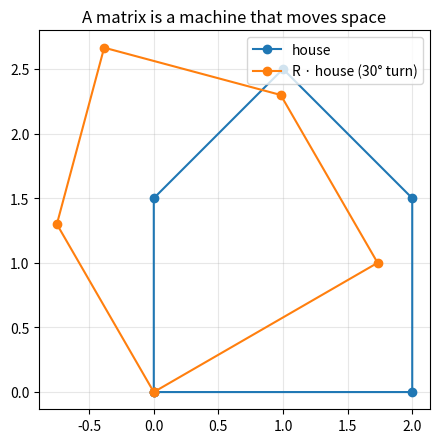
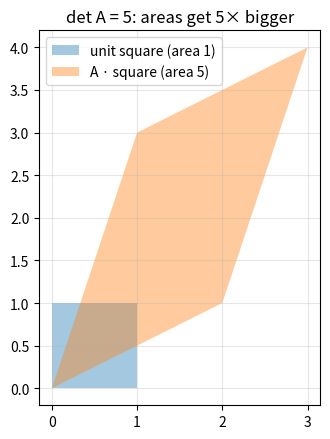
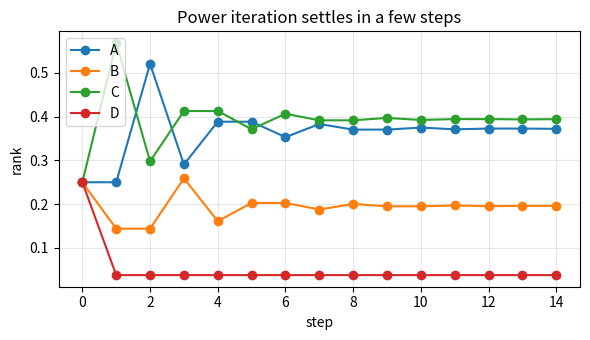
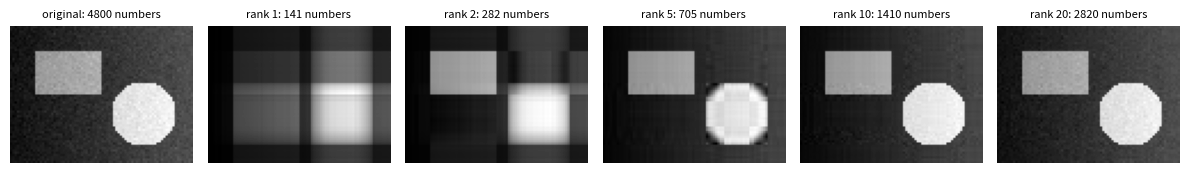
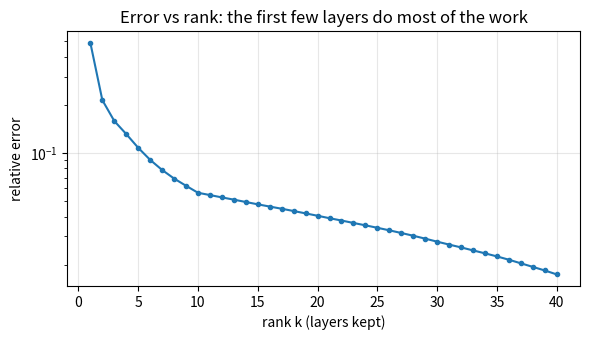

The script that saved these images, in order:
# %% [markdown]
# # Lab 2: Matrices & transformations from scratch 🧮
#
# You'll multiply a matrix by a vector with your own loop (then see why everyone uses @), build a
# neural-network layer that runs on a whole batch, center data with broadcasting, solve a 2×2
# system with the determinant, compute Google's PageRank by power iteration, compress a picture
# with the SVD, and count how few numbers LoRA needs to fine-tune a big model.
#
# How to run: open this file in VS Code and click "Run Cell" above each `# %%`,
# or run the whole thing with `python3 phase2_matrices.py`. Setup (once):
# `pip install -r requirements.txt`.
# ✅ SOLUTION FILE: every TODO is filled in. Try labs/phase2_matrices.py yourself first!
# Lessons to reread if stuck: 2.1 (matrices), 2.2 (matmul = a layer), 2.3 (shapes, broadcasting),
# 2.4 (determinant, solving, LoRA), 2.5 (eigenvectors, PageRank), 2.6 (SVD).

# %%
import time
import warnings

import numpy as np
import matplotlib.pyplot as plt

warnings.filterwarnings("ignore", message=".*non-interactive.*")  # quiet when there's no screen

rng = np.random.default_rng(0)  # one seeded random generator → the same "random" numbers every run


def check(cond, msg):
    """Stop with ❌ if cond is False, otherwise print ✅ and the message."""
    assert cond, "❌ " + msg
    print("✅", msg)


def close(a, b, tol=1e-3):
    """True if a and b (numbers or arrays) are equal up to a small rounding tolerance."""
    return np.allclose(a, b, atol=tol)


# %% TODO 1: matrix × vector = one dot product per row
def matvec_loop(A, x):
    # TODO: output number i is (row i of A) · x. Collect them in a list and return it as an array.
    # Hint:
    #   out = []
    #   for i in range(A.shape[0]):          # A.shape[0] = number of rows
    #       out.append(np.dot(A[i], x))      # A[i] is row i
    #   return np.array(out)
    out = []
    for i in range(A.shape[0]):
        out.append(np.dot(A[i], x))
    return np.array(out)


A = np.array([[2, -1], [1, 1]])
x = np.array([3, 2])
check(close(matvec_loop(A, x), [4, 5]), "[[2, −1], [1, 1]] · [3, 2] = [2·3 − 1·2, 1·3 + 1·2] = [4, 5]")
check(close(matvec_loop(A, x), 3 * A[:, 0] + 2 * A[:, 1]), "same as 3·(column 1) + 2·(column 2): columns = where the axes land")
M, v = rng.standard_normal((5, 3)), rng.standard_normal(3)
check(close(matvec_loop(M, v), M @ v), "agrees with NumPy's @ on a random 5×3 matrix")
check(matvec_loop(M, v).shape == (5,), "(5×3) · (3) → 5 numbers: one per row")


# %% See it: a matrix moves the whole plane (here, a 30° turn), and @ is much faster than a loop
th = np.radians(30)
R = np.array([[np.cos(th), -np.sin(th)], [np.sin(th), np.cos(th)]])  # rotate 30° counterclockwise
house = np.array([[0, 0], [2, 0], [2, 1.5], [1, 2.5], [0, 1.5], [0, 0]])  # one corner per row
turned = np.array([matvec_loop(R, corner) for corner in house])
plt.figure(figsize=(4.5, 4.5))
plt.plot(house[:, 0], house[:, 1], "o-", label="house")
plt.plot(turned[:, 0], turned[:, 1], "o-", label="R · house (30° turn)")
plt.gca().set_aspect("equal"); plt.grid(alpha=0.3); plt.legend(); plt.title("A matrix is a machine that moves space")
plt.tight_layout(); plt.show()
check(close(np.linalg.norm(turned[2]), np.linalg.norm(house[2])), "a rotation keeps every length (distance to the corner [2, 1.5] is still 2.5)")

big_A, big_x = rng.standard_normal((2000, 2000)), rng.standard_normal(2000)
y_np = big_A @ big_x                     # a first call "warms up" NumPy's fast math library
t_loop, t_np = [], []
for repeat in range(5):                  # time each way 5 times and keep the fastest
    t0 = time.perf_counter(); y_loop = matvec_loop(big_A, big_x); t_loop.append(time.perf_counter() - t0)
    t0 = time.perf_counter(); y_np = big_A @ big_x; t_np.append(time.perf_counter() - t0)
print(f"2000×2000 matrix × vector: your loop {min(t_loop) * 1000:.2f} ms, @ {min(t_np) * 1000:.2f} ms")
check(close(y_loop, y_np), "same 2,000 numbers either way (@ is usually several times faster)")


# %% TODO 2: a dense neural-network layer on a whole batch:  y = W x + b  for every input
def dense(X, W, b):
    # X holds a batch of inputs, ONE INPUT PER ROW (PyTorch's layout): shape (batch, n_in).
    # W has shape (n_out, n_in), b has n_out numbers.
    # TODO: return one output per row: shape (batch, n_out).
    # Hint: for one input x it's W @ x + b. With inputs in rows the same numbers are
    #       X @ W.T + b   (W.T, "W transpose", flips W's rows and columns: Lesson 2.2).
    return X @ W.T + b


W = np.array([[1, 2, 0], [0, 1, -1]])
b = np.array([0.5, 0])
x = np.array([3, 1, 2])
check(close(dense(x[None, :], W, b), [[5.5, -1]]), "one input [3, 1, 2]: [1·3 + 2·1 + 0·2 + 0.5, 0·3 + 1·1 − 1·2 + 0] = [5.5, −1]")
X_batch = rng.standard_normal((4, 3))
Y = dense(X_batch, W, b)
check(Y.shape == (4, 2), "a batch of 4 inputs (4×3) → 4 outputs (4×2)")
check(close(Y[2], W @ X_batch[2] + b), "row 2 of the batch result = W @ (input 2) + b")


# %% See it: stacking layers = a neural network, and the most famous shape error
X_img = rng.standard_normal((64, 784))              # 64 flattened 28×28 images
W1, b1 = rng.standard_normal((512, 784)) * 0.05, np.zeros(512)
W2, b2 = rng.standard_normal((10, 512)) * 0.05, np.zeros(10)
h = np.maximum(0, dense(X_img, W1, b1))             # layer 1 + ReLU (Lesson 0.2)
scores = dense(h, W2, b2)                            # layer 2: 10 scores per image
print("shapes:", X_img.shape, "→", h.shape, "→", scores.shape)
print("knobs (parameters):", W1.size + b1.size + W2.size + b2.size)
check(scores.shape == (64, 10), "64 images in, 10 class scores out for each")
check(W1.size + b1.size + W2.size + b2.size == 407050, "784·512 + 512 + 512·10 + 10 = 407,050 parameters")
try:
    X_img @ W2.T                                     # oops: skipped the first layer
except ValueError as err:
    print("the classic mistake →", err)
print("Read shapes like dominoes: (64×784)·(784×512) works because the inside numbers match.")


# %% TODO 3: broadcasting: subtract each column's average from every row
def center(X):
    # TODO: return X minus its column averages, so every column averages 0.
    # Hint: X.mean(axis=0) has one number per column, shape (n_cols,).
    #       X - X.mean(axis=0) "stretches" that row of averages down every row (broadcasting).
    return X - X.mean(axis=0)


X3 = np.array([[1, 2], [3, 4], [5, 9]], float)
check(close(center(X3), [[-2, -3], [0, -1], [2, 4]]), "column averages are [3, 5]; subtract them from every row")
check(close(center(X3).mean(axis=0), [0, 0]), "after centering, every column averages 0")
check(center(rng.standard_normal((100, 7))).shape == (100, 7), "the shape doesn't change")


# %% See it: the broadcasting rule (line shapes up from the RIGHT; each pair must match or be 1)
pairs = [((4, 3), (3,)), ((32, 3, 8, 8), (3, 1, 1)), ((5, 1), (1, 6)), ((4, 3), (4,))]
for s1, s2 in pairs:
    try:
        print(f"{str(s1):>15} with {str(s2):<10} → {np.broadcast_shapes(s1, s2)}")
    except ValueError:
        print(f"{str(s1):>15} with {str(s2):<10} → ValueError: 3 vs 4 don't match and neither is 1")
imgs = rng.random((32, 3, 8, 8))                      # (batch, color channels, height, width)
channel_mean = imgs.mean(axis=(0, 2, 3))              # one average per color: shape (3,)
normed = imgs - channel_mean.reshape(3, 1, 1)         # (32,3,8,8) − (3,1,1): per-color centering
check(close(normed.mean(axis=(0, 2, 3)), [0, 0, 0]), "image batches are centered per color channel exactly this way")


# %% TODO 4: the determinant (area change) and solving A x = t
def det2(A):
    # TODO: for A = [[a, b], [c, d]] return a·d − b·c.
    # Hint: a = A[0, 0], b = A[0, 1], c = A[1, 0], d = A[1, 1]
    a, b = A[0, 0], A[0, 1]
    c, d = A[1, 0], A[1, 1]
    return a * d - b * c


def solve2(A, t):
    # TODO: return x = A⁻¹ t using the 2×2 inverse recipe:
    #   A⁻¹ = (1 / det) · [[d, −b], [−c, a]]
    # Hint: build inv = np.array([[d, -b], [-c, a]]) / det2(A), then return inv @ t
    a, b = A[0, 0], A[0, 1]
    c, d = A[1, 0], A[1, 1]
    inv = np.array([[d, -b], [-c, a]]) / det2(A)
    return inv @ t


A = np.array([[2, 1], [1, 3]], float)
t = np.array([5, 10], float)
check(close(det2(A), 5), "det [[2, 1], [1, 3]] = 2·3 − 1·1 = 5")
check(close(solve2(A, t), [1, 3]), "2 apples + 1 banana = $5, 1 apple + 3 bananas = $10 → apples $1, bananas $3")
check(close(A @ solve2(A, t), t), "plug the answer back in: A x = t")
check(close(solve2(A, t), np.linalg.solve(A, t)), "matches np.linalg.solve")
check(close(det2(np.array([[1, 2], [2, 4]])), 0), "det [[1, 2], [2, 4]] = 0: the columns point the same way, the plane gets squashed")


# %% See it: |det| is how much the unit square's area gets scaled
square = np.array([[0, 0], [1, 0], [1, 1], [0, 1], [0, 0]], float)
moved = square @ A.T                                  # every corner times A (corners are rows)
area = 0.5 * abs(sum(moved[i, 0] * moved[i + 1, 1] - moved[i + 1, 0] * moved[i, 1] for i in range(4)))
plt.figure(figsize=(4.5, 4.5))
plt.fill(square[:, 0], square[:, 1], alpha=0.4, label="unit square (area 1)")
plt.fill(moved[:, 0], moved[:, 1], alpha=0.4, label=f"A · square (area {area:.0f})")
plt.gca().set_aspect("equal"); plt.grid(alpha=0.3); plt.legend(); plt.title("det A = 5: areas get 5× bigger")
plt.tight_layout(); plt.show()
check(close(area, det2(A)), "the parallelogram's area (shoelace formula) equals det A = 5")


# %% TODO 5: PageRank, part 1: the link matrix of a 4-page web
PAGES = ["A", "B", "C", "D"]
LINKS = {"A": ["B", "C"], "B": ["C"], "C": ["A"], "D": ["C"]}  # page → the pages it links to


def link_matrix(pages, links):
    # Column j describes page j: a surfer on page j clicks each of its links with equal chance.
    # TODO: start with L = np.zeros((n, n)). For every page j and every page t it links to,
    #       set L[row of t, column j] = 1 / (number of links on page j).
    # Hint:
    #   for j, page in enumerate(pages):
    #       for target in links[page]:
    #           L[pages.index(target), j] = 1 / len(links[page])
    n = len(pages)
    L = np.zeros((n, n))
    for j, page in enumerate(pages):
        for target in links[page]:
            L[pages.index(target), j] = 1 / len(links[page])
    return L


L = link_matrix(PAGES, LINKS)
print(L)
check(close(L[:, 0], [0, 0.5, 0.5, 0]), "column A: A links to B and C, half each")
check(close(L[:, 3], [0, 0, 1, 0]), "column D: D's only link goes to C")
check(close(L.sum(axis=0), [1, 1, 1, 1]), "every column adds to 1 (the surfer goes somewhere)")


# %% TODO 6: PageRank, part 2: power iteration  r ← 0.85 · L r + 0.15 / n
def pagerank(L, d=0.85, steps=50):
    # TODO: start with equal ranks r = np.ones(n) / n, then repeat `steps` times:
    #   r = d * (L @ r) + (1 - d) / n
    # (85% of the time the surfer clicks a link, 15% of the time they jump to a random page.)
    n = L.shape[0]
    r = np.ones(n) / n
    for step in range(steps):
        r = d * (L @ r) + (1 - d) / n
    return r


r1 = pagerank(L, steps=1)
check(close(r1[2], 0.569), "after 1 step: r_C = 0.85 × (0.25/2 + 0.25 + 0.25) + 0.15/4 = 0.569")
r = pagerank(L)
print("PageRank:", ", ".join(f"{p} {rank:.3f}" for p, rank in zip(PAGES, r)))
check(close(r, [0.373, 0.196, 0.394, 0.0375]), "final ranks: A 0.373, B 0.196, C 0.394, D 0.0375")
check(close(r.sum(), 1), "the ranks still add to 1 (they're probabilities)")
check(close(pagerank(L, steps=200), r), "more steps change nothing: it has settled")


# %% See it: the settled ranks are the top eigenvector of the "Google matrix"
G = 0.85 * L + 0.15 / 4                                # the same step written as one matrix
vals, vecs = np.linalg.eig(G)
top = vecs[:, np.argmax(vals.real)].real
top = top / top.sum()                                   # scale it to add up to 1
print("eigenvalues of G:", np.round(vals, 3))
check(close(top, r), "power iteration found G's eigenvector with eigenvalue 1: G r = 1 · r")
history = [pagerank(L, steps=s) for s in range(15)]
plt.figure(figsize=(6, 3.5))
plt.plot(history, "o-"); plt.legend(PAGES); plt.xlabel("step"); plt.ylabel("rank")
plt.title("Power iteration settles in a few steps"); plt.grid(alpha=0.3); plt.tight_layout(); plt.show()
print("C wins: three pages link to it. A is 2nd: its one link comes from the top page, C.")


# %% TODO 7: compress a picture with the SVD: keep only the k biggest "layers"
def rank_k(A, k):
    # A = U Σ Vᵀ, a sum of layers  σ₁·(u₁ v₁ᵀ) + σ₂·(u₂ v₂ᵀ) + …  with σ₁ ≥ σ₂ ≥ …
    # TODO: keep the first k layers: U[:, :k] @ np.diag(S[:k]) @ Vt[:k]
    # Hint: U, S, Vt = np.linalg.svd(A, full_matrices=False) gives the three pieces
    #       (S is a plain list of the σ's, biggest first).
    U, S, Vt = np.linalg.svd(A, full_matrices=False)
    return U[:, :k] @ np.diag(S[:k]) @ Vt[:k]


A = np.array([[3, 0], [4, 5]], float)
check(close(np.linalg.svd(A)[1], [6.708, 2.236]), "σ's of [[3, 0], [4, 5]] are 6.708 and 2.236 (Lesson 2.6)")
check(close(rank_k(A, 2), A), "keeping every layer gives A back exactly")
check(close(rank_k(A, 1), [[1.5, 1.5], [4.5, 4.5]]), "rank 1 keeps the big stretch: [[1.5, 1.5], [4.5, 4.5]]")
check(close(np.linalg.norm(A - rank_k(A, 1)), 2.236), "the error left over is exactly the dropped σ₂ = 2.236")
check(np.linalg.matrix_rank(rank_k(rng.standard_normal((6, 5)), 3)) == 3, "rank_k really gives a rank-k matrix")


# %% See it: a 60×80 synthetic "photo" (shading + rectangle + disk + a little noise)
hgt, wid = 60, 80
yy, xx = np.mgrid[0:hgt, 0:wid]                         # row and column number of every pixel
photo = 0.3 * xx / wid                                   # left-to-right shading
photo = photo + 0.6 * ((yy > 10) & (yy < 30) & (xx > 10) & (xx < 40))   # a rectangle
photo = photo + 0.8 * ((yy - 38) ** 2 + (xx - 58) ** 2 < 14 ** 2)       # a disk
photo = photo + 0.03 * rng.standard_normal((hgt, wid))                  # camera noise

S = np.linalg.svd(photo, compute_uv=False)
ks = [1, 2, 5, 10, 20]
plt.figure(figsize=(12, 2.6))
plt.subplot(1, len(ks) + 1, 1)
plt.imshow(photo, cmap="gray"); plt.axis("off"); plt.title(f"original: {hgt * wid} numbers", fontsize=8)
for i, k in enumerate(ks):
    plt.subplot(1, len(ks) + 1, i + 2)
    plt.imshow(rank_k(photo, k), cmap="gray"); plt.axis("off")
    plt.title(f"rank {k}: {k * (hgt + wid + 1)} numbers", fontsize=8)
plt.tight_layout(); plt.show()

print(f"original: {hgt * wid} numbers")
errors = []
for k in range(1, 41):
    err = np.linalg.norm(photo - rank_k(photo, k)) / np.linalg.norm(photo)   # relative error
    errors.append(err)
    if k in ks:
        print(f"rank {k:>2}: {k * (hgt + wid + 1):>5} numbers, error {100 * err:5.1f}%")
plt.figure(figsize=(6, 3.5))
plt.plot(range(1, 41), errors, "o-", ms=3)
plt.xlabel("rank k (layers kept)"); plt.ylabel("relative error"); plt.yscale("log")
plt.title("Error vs rank: the first few layers do most of the work"); plt.grid(alpha=0.3)
plt.tight_layout(); plt.show()
check(close(errors[4], np.sqrt((S[5:] ** 2).sum()) / np.sqrt((S ** 2).sum())), "error at rank 5 = √(σ₆² + σ₇² + …) / √(all σ²)")
check(errors[9] < 0.1 and 10 * (hgt + wid + 1) < hgt * wid / 3, "rank 10: under 10% error with under a third of the numbers")
print("After about rank 10 the layers left are mostly the noise. PCA (Lesson 2.6) keeps the top layers for the same reason.")


# %% TODO 8: LoRA: how many numbers does a rank-r update need?
def lora_params(d_out, d_in, r):
    # LoRA trains W + B·A, where B is (d_out × r) and A is (r × d_in).
    # TODO: return how many numbers B and A hold together.
    # Hint: a (rows × cols) matrix holds rows · cols numbers.
    return d_out * r + r * d_in


check(lora_params(4096, 4096, 8) == 65536, "d = 4,096, r = 8: 4,096·8 + 8·4,096 = 65,536 (vs 16,777,216 for all of W)")
check(lora_params(10, 6, 2) == 32, "a 10×6 weight with r = 2: 10·2 + 2·6 = 32 (vs 60)")
budget = 32 * 4 * lora_params(4096, 4096, 16)             # the recap's LoRA budget
full = 32 * 4 * 4096 * 4096
print(f"32 layers × 4 matrices: LoRA trains {budget:,} of {full:,} numbers ({100 * budget / full:.2f}%)")
check(budget == 16777216 and full // budget == 128, "the Phase 2 recap: 16,777,216 numbers, 128× fewer")


# %% See it: B·A is a full-size matrix, but its rank is at most r
d, r = 64, 4
B = rng.standard_normal((d, r))
A_ = rng.standard_normal((r, d))
delta_W = B @ A_                                          # (64×4)·(4×64) → 64×64
print("B·A shape:", delta_W.shape, " rank:", np.linalg.matrix_rank(delta_W), " numbers trained:", lora_params(d, d, r), "of", d * d)
check(delta_W.shape == (d, d) and np.linalg.matrix_rank(delta_W) == r, "BA fits on top of W (same shape) and has rank 4")
x = rng.standard_normal(d)
check(close(B @ (A_ @ x), delta_W @ x), "B·(A·x) = (B·A)·x, but the left side is far cheaper to compute")


# %% [markdown]
# ## 🔬 Try it yourself
#
# 1. Add the link B → A to LINKS (so B links to C and A). Predict first: who gains rank, who loses?
#    Then rerun TODO 5–6. Also try d = 0.5 and d = 0.99: what does the "random jump" protect against?
# 2. Make the photo harder to compress: add a diagonal stripe (pixels where |xx − yy| < 3). How many
#    layers do you need now for 10% error? Why are diagonal lines "expensive" but boxes "cheap"?
# 3. A 7B-parameter model has about 7 billion numbers. If LoRA adds rank-16 adapters only to matrices
#    of size 4,096 × 4,096, and there are 128 of them, what fraction of the model are you training?
